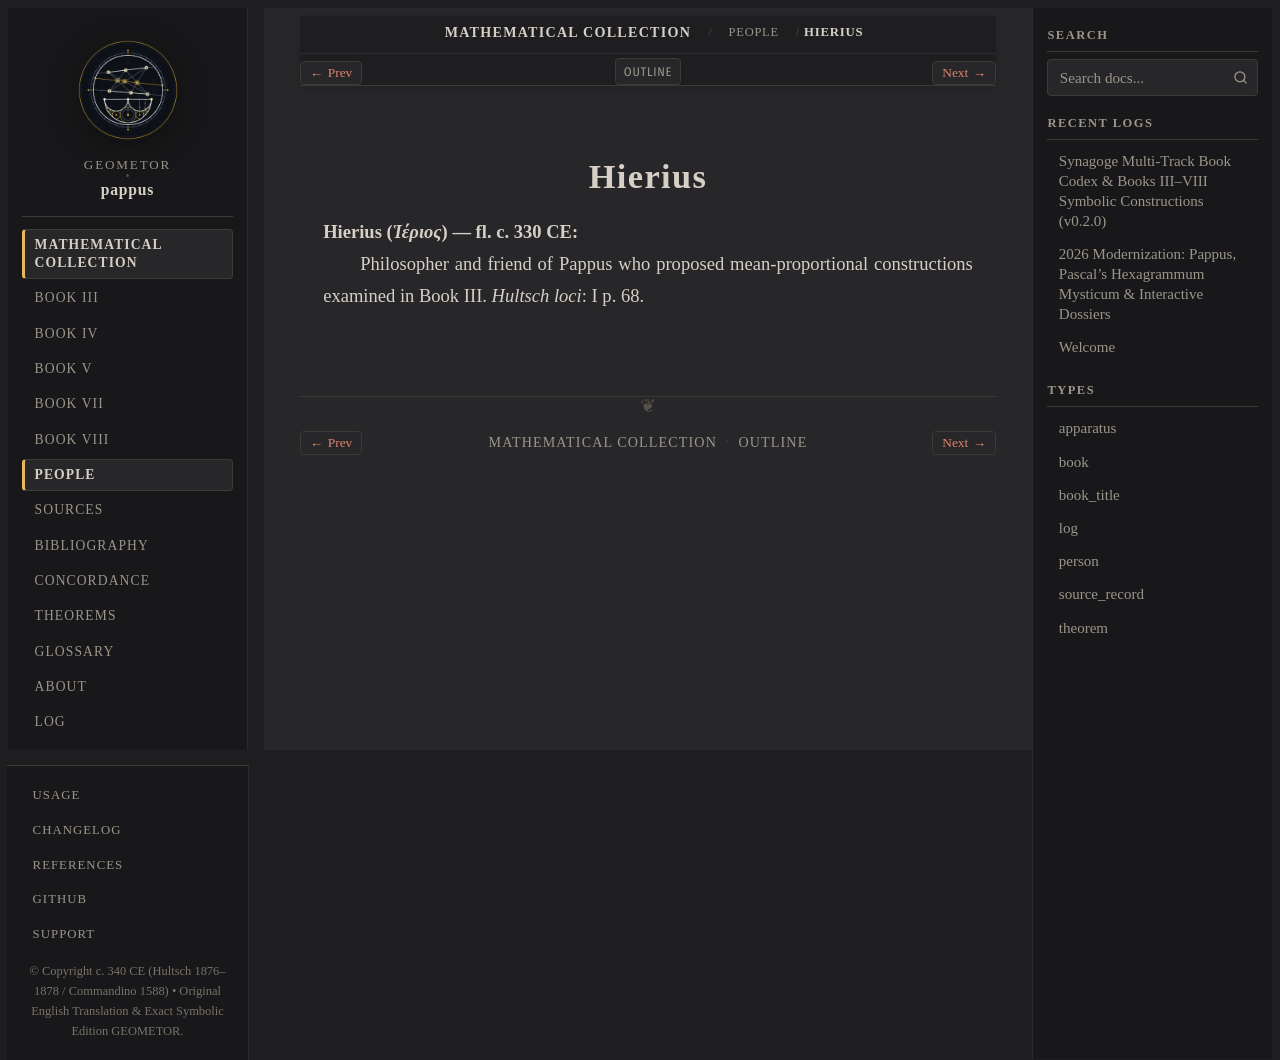

repository: geometor/pappus · page: synagoge/people/hierius.html · generator: sphinx

:type: person
:layout: book
:lifespan: Ἱέριος
:excerpt: Hierius (Ἱέριος) — fl. c. 330 CE

.. _person-hierius:

Hierius
=======

**Hierius** (*Ἱέριος*) — fl. c. 330 CE
  Philosopher and friend of Pappus who proposed mean-proportional constructions examined in Book III.
  *Hultsch loci*: I p. 68.
